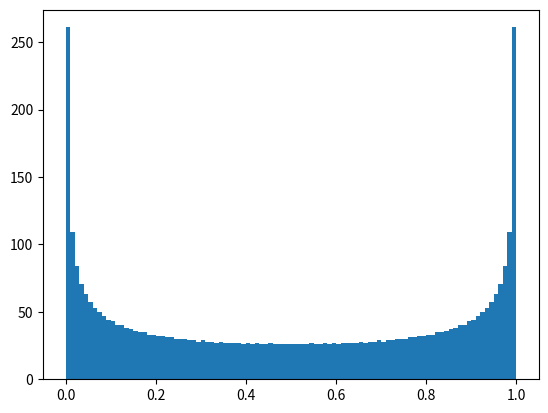

Generate this figure with matplotlib:
#!/usr/bin/env python3
# -*- coding: utf-8 -*-
"""
Created on Thu Oct 30 15:02:54 2025

[redacted]
"""

import numpy as np
from itertools import product
from typing import List, Tuple
import matplotlib.pyplot as plt

x_arr = []

# --- Inverse Functions for Logistic Map f(x) = 4x(1-x) ---
# The map is used in the fully chaotic regime (r=4), where the critical
# point is x_c = 0.5.
# The inverse function x_n = (1 +/- sqrt(1 - x_{n+1})) / 2

def inverse_left(x_next: float) -> float:
    """Inverse function for symbol 0 (left branch: x_n < 0.5)"""
    return (1 - np.sqrt(1 - x_next)) / 2

def inverse_right(x_next: float) -> float:
    """Inverse function for symbol 1 (right branch: x_n >= 0.5)"""
    return (1 + np.sqrt(1 - x_next)) / 2

def calculate_representative_point(symbol_sequence: Tuple[int, ...], x_terminal: float = 0.5) -> float:
    """
    Calculates the representative initial condition x_0 for a given symbol
    sequence using inverse iteration.
    
    Args:
        symbol_sequence: The sequence of symbols (0s and 1s), ordered (s_0, s_1, ..., s_{N-1}).
        x_terminal: The terminal point x_N to start the backward iteration.
                    For symbolic dynamics analysis, x_terminal=0.5 (the critical point) is common.

    Returns:
        The calculated initial condition x_0.
    """
    # Inverse iteration uses the sequence in reverse order: (s_{N-1}, s_{N-2}, ..., s_0)
    reversed_sequence = symbol_sequence[::-1]
    
    x_n = x_terminal

    for symbol in reversed_sequence:
        # Check for invalid input to sqrt (should not occur if x_n is in [0, 1])
        if x_n < 0 or x_n > 1:
            raise ValueError(f"Intermediate iterate {x_n} is outside [0, 1]. Map is not invertible here.")

        if symbol == 0:
            # Apply the left inverse branch
            x_n = inverse_left(x_n)
        elif symbol == 1:
            # Apply the right inverse branch
            x_n = inverse_right(x_n)
        else:
            raise ValueError("Symbol must be 0 or 1.")
            
    return x_n

# --- Main Execution ---

SEQUENCE_LENGTH = 12

# Generate all possible sequences of length 12
# This returns a generator of tuples, e.g., (0, 0, 0, 0, 0, 0, 0, 0, 0, 0, 0, 0), (0, 0, 0, 0, 0, 0, 0, 0, 0, 0, 0, 1), ...
all_sequences = list(product([0, 1], repeat=SEQUENCE_LENGTH))

results: List[Tuple[Tuple[int, ...], float]] = []

print(f"Starting calculation for {len(all_sequences)} sequences of length {SEQUENCE_LENGTH}...")

# Calculate the representative point for every sequence
for sequence in all_sequences:
    try:
        x0 = calculate_representative_point(sequence)
        x_arr.append(x0)
        results.append((sequence, x0))
    except ValueError as e:
        print(f"Error calculating point for sequence {sequence}: {e}")

# --- Output Summary ---

total_count = len(results)
plt.hist(x_arr,bins = 100)

# print(f"\n--- Results Summary (Total Calculated Points: {total_count}) ---")
# print("Format: (s_0, s_1, ..., s_{11}) : x_0")

# # Print the first 10 results
# print("\n--- First 10 Results (Sequences starting with 0s) ---")
# for i in range(min(10, total_count)):
#     seq, x0 = results[i]
#     print(f"{str(seq):<40} : {x0:.15f}")

# if total_count > 20:
#     print("\n[...]\n")
#     # Print the last 10 results (Sequences ending with 1s)
#     print("--- Last 10 Results (Sequences ending with 1s) ---")
#     for i in range(total_count - 10, total_count):
#         seq, x0 = results[i]
#         print(f"{str(seq):<40} : {x0:.15f}")
        
# print("\nCalculation complete.")
